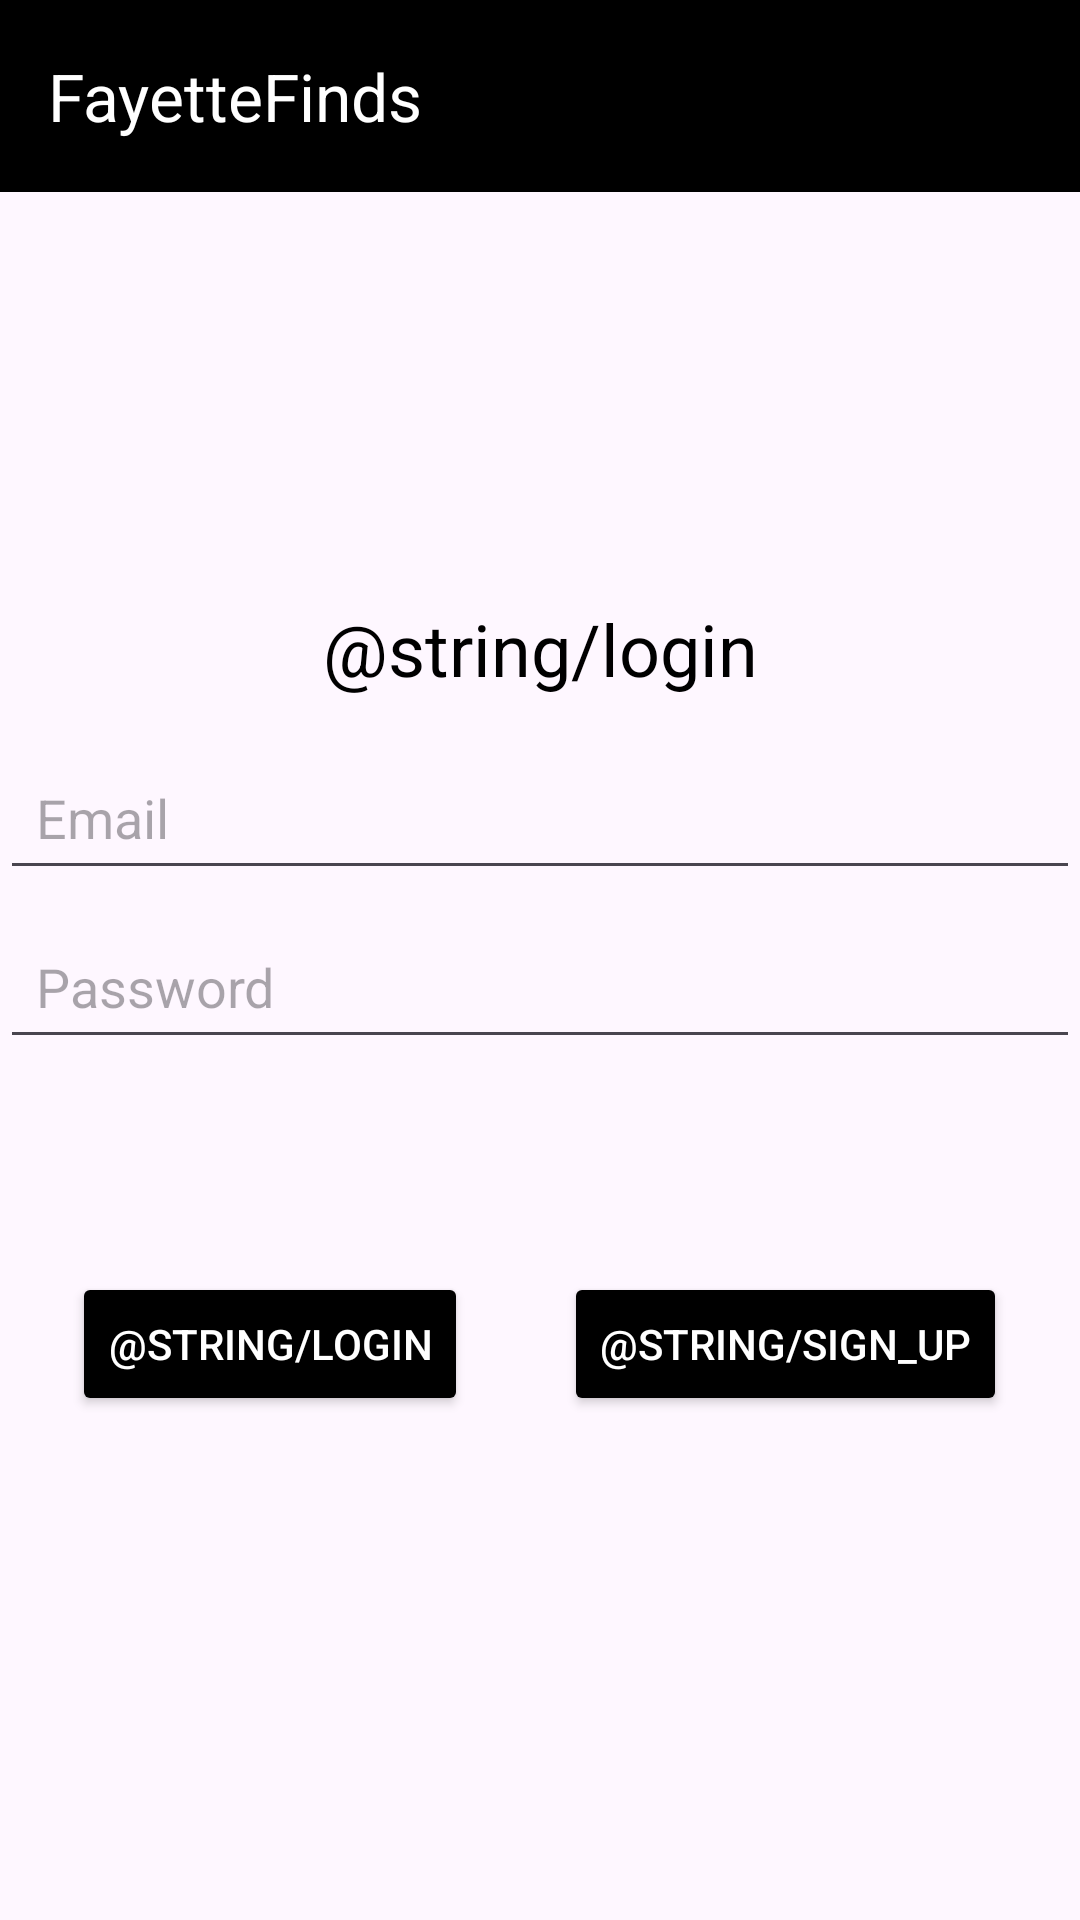

Write the Android layout XML for this screen, with the resource values it uses.
<!-- AndroidManifest.xml: activity theme Theme.FayetteFinds -->
<!-- res/layout/activity_login_page.xml -->
<?xml version="1.0" encoding="utf-8"?>
<androidx.constraintlayout.widget.ConstraintLayout xmlns:android="http://schemas.android.com/apk/res/android"
    xmlns:app="http://schemas.android.com/apk/res-auto"
    xmlns:tools="http://schemas.android.com/tools"
    android:id="@+id/main"
    android:layout_width="match_parent"
    android:layout_height="match_parent"
    tools:context=".LoginPage.LoginPageActivity">

    <com.google.android.material.appbar.MaterialToolbar
        android:id="@+id/materialToolbar"
        android:layout_width="0dp"
        android:layout_height="wrap_content"
        android:background="@color/black"
        android:minHeight="?attr/actionBarSize"
        android:theme="?attr/actionBarTheme"
        app:layout_constraintEnd_toEndOf="parent"
        app:layout_constraintStart_toStartOf="parent"
        app:layout_constraintTop_toTopOf="parent"
        app:title="FayetteFinds"
        app:titleTextColor="@color/white" />


    <androidx.constraintlayout.widget.ConstraintLayout
        android:layout_width="match_parent"
        android:layout_height="match_parent">

        <TextView
            android:id="@+id/tvLoginTitle"
            android:layout_width="0dp"
            android:layout_height="wrap_content"
            android:layout_marginTop="200dp"
            android:gravity="center"
            android:text="@string/login"
            android:textColor="@color/black"
            android:textSize="24sp"
            app:layout_constraintEnd_toEndOf="parent"
            app:layout_constraintHorizontal_bias="0.0"
            app:layout_constraintStart_toStartOf="parent"
            app:layout_constraintTop_toTopOf="parent" />

        <EditText
            android:id="@+id/etEmail"
            android:layout_height="wrap_content"
            android:layout_marginTop="16dp"
            android:hint="Email"
            android:inputType="textEmailAddress"
            android:padding="12dp"
            app:layout_constraintEnd_toEndOf="parent"
            app:layout_constraintStart_toStartOf="parent"
            app:layout_constraintTop_toBottomOf="@+id/tvLoginTitle"
            android:layout_width="0dp"
            />

        <EditText
            android:id="@+id/etPassword"
            android:layout_height="wrap_content"
            android:layout_marginTop="8dp"
            android:hint="Password"
            android:inputType="textPassword"
            android:padding="12dp"
            app:layout_constraintEnd_toEndOf="parent"
            app:layout_constraintHorizontal_bias="1.0"
            app:layout_constraintStart_toStartOf="parent"
            app:layout_constraintTop_toBottomOf="@+id/etEmail"
            android:layout_width="0dp"
            />

        <LinearLayout
            android:layout_width="wrap_content"
            android:layout_height="wrap_content"
            android:orientation="horizontal"
            app:layout_constraintBottom_toBottomOf="parent"
            app:layout_constraintEnd_toEndOf="parent"
            app:layout_constraintHorizontal_bias="0.497"
            app:layout_constraintStart_toStartOf="parent"
            app:layout_constraintTop_toBottomOf="@+id/etPassword"
            app:layout_constraintVertical_bias="0.196">

            <Button
                android:id="@+id/btnLogin"
                android:layout_width="wrap_content"
                android:layout_height="wrap_content"
                android:layout_marginTop="30dp"
                android:layout_marginEnd="16dp"
                android:backgroundTint="@color/black"
                android:padding="12dp"
                android:text="@string/login"
                android:textColor="@color/buttonLabel" />

            <Button
                android:id="@+id/btnSignUp"
                android:layout_width="wrap_content"
                android:layout_height="wrap_content"
                android:layout_marginTop="30dp"
                android:layout_marginStart="16dp"
                android:backgroundTint="@color/black"
                android:padding="12dp"
                android:text="@string/sign_up"
                android:textColor="@color/buttonLabel" />

        </LinearLayout>

    </androidx.constraintlayout.widget.ConstraintLayout>


</androidx.constraintlayout.widget.ConstraintLayout>
<!-- resources referenced by this layout -->
<resources>
  <color name="black">#FF000000</color>
  <color name="buttonLabel">#FFFFFFFF</color>
  <color name="white">#FFFFFFFF</color>
  <style name="Theme.FayetteFinds" parent="Base.Theme.FayetteFinds" />
  <style name="Base.Theme.FayetteFinds" parent="Theme.Material3.DayNight.NoActionBar">
          
          
      </style>
</resources>
